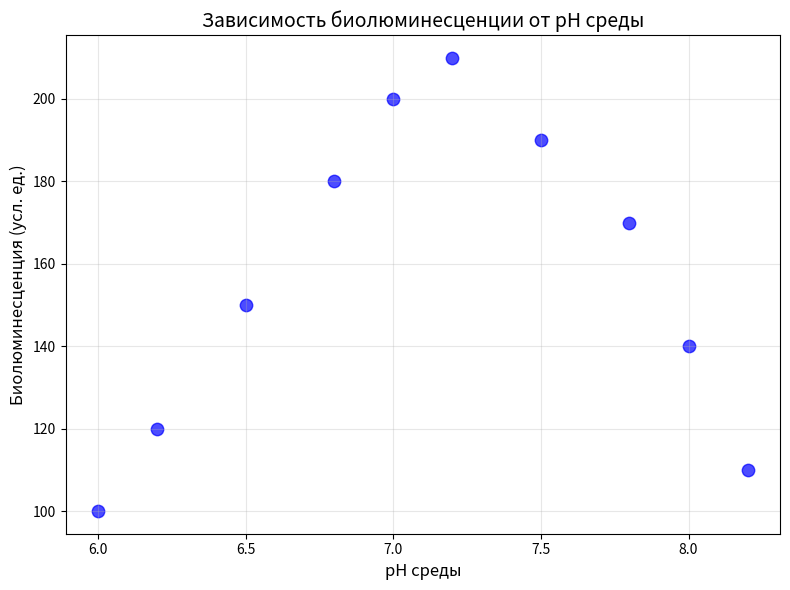

Here is the Python script that generated this plot:
import numpy as np
import matplotlib.pyplot as plt
from scipy.stats import ttest_ind, shapiro, mannwhitneyu, pearsonr, spearmanr
from scipy.stats import t as t_dist
import os
from datetime import datetime

# Создаём папку для результатов
output_dir = "Результаты_задач_1_и_3"
if not os.path.exists(output_dir):
    os.makedirs(output_dir)

# Файл для текстовых результатов
timestamp = datetime.now().strftime("%Y%m%d_%H%M%S")
result_file = os.path.join(output_dir, f"результаты_{timestamp}.txt")

with open(result_file, 'w', encoding='utf-8') as f:
    f.write("=" * 60 + "\n")
    f.write("СТАТИСТИЧЕСКИЙ АНАЛИЗ ДАННЫХ\n")
    f.write(f"Дата и время: {datetime.now().strftime('%Y-%m-%d %H:%M:%S')}\n")
    f.write("=" * 60 + "\n\n")

    # ============= ЗАДАЧА 1 =============
    f.write("ЗАДАЧА 1: Анализ устойчивости бактерий к антибиотикам\n")
    f.write("-" * 60 + "\n\n")

    # Данные
    strain_A = [1.2, 1.5, 1.8, 1.1, 1.6, 1.7, 1.3, 1.5, 1.4, 1.8, 1.9, 1.6, 1.5, 1.4, 1.7]
    strain_B = [2.5, 2.8, 3.0, 2.6, 2.9, 3.2, 3.1, 2.7, 3.0, 2.9, 2.8, 3.1, 3.2, 2.6, 2.9]

    # Описательные статистики
    f.write("Исходные данные:\n")
    f.write(f"Штамм A: {strain_A}\n")
    f.write(f"Штамм B: {strain_B}\n\n")

    # 1. t-критерий Стьюдента
    t_stat, p_value = ttest_ind(strain_A, strain_B, equal_var=False)
    f.write("1. Проверка гипотезы о равенстве средних (t-критерий Стьюдента):\n")
    f.write(f"   t-статистика = {t_stat:.4f}\n")
    f.write(f"   p-значение = {p_value:.4f}\n")
    f.write(f"   Уровень значимости α = 0.05\n")
    if p_value < 0.05:
        f.write("   → Отвергаем H0. Средние значения МПК двух штаммов статистически значимо различаются.\n\n")
    else:
        f.write("   → H0 не отвергается. Средние значения МПК двух штаммов статистически значимо не различаются.\n\n")

    # 2. 95% доверительный интервал для разности средних
    mean_A, mean_B = np.mean(strain_A), np.mean(strain_B)
    std_A, std_B = np.std(strain_A, ddof=1), np.std(strain_B, ddof=1)
    n_A, n_B = len(strain_A), len(strain_B)

    se_diff = np.sqrt(std_A ** 2 / n_A + std_B ** 2 / n_B)
    df = (std_A ** 2 / n_A + std_B ** 2 / n_B) ** 2 / (
            (std_A ** 2 / n_A) ** 2 / (n_A - 1) + (std_B ** 2 / n_B) ** 2 / (n_B - 1)
    )

    t_crit = t_dist.ppf(0.975, df)
    mean_diff = mean_A - mean_B
    ci_low = mean_diff - t_crit * se_diff
    ci_high = mean_diff + t_crit * se_diff

    f.write("2. 95% доверительный интервал для разности средних:\n")
    f.write(f"   Среднее штамма A = {mean_A:.3f} мкг/мл\n")
    f.write(f"   Среднее штамма B = {mean_B:.3f} мкг/мл\n")
    f.write(f"   Разность средних (A - B) = {mean_diff:.3f} мкг/мл\n")
    f.write(f"   95% ДИ: [{ci_low:.3f}, {ci_high:.3f}] мкг/мл\n\n")

    # 3. Проверка нормальности (Шапиро-Уилк)
    shap_A = shapiro(strain_A)
    shap_B = shapiro(strain_B)

    f.write("3. Проверка данных на нормальность (критерий Шапиро-Уилка):\n")
    f.write(f"   Штамм A: W={shap_A.statistic:.4f}, p={shap_A.pvalue:.4f}\n")
    f.write(f"   Штамм B: W={shap_B.statistic:.4f}, p={shap_B.pvalue:.4f}\n")

    if shap_A.pvalue > 0.05 and shap_B.pvalue > 0.05:
        f.write("   → Данные обеих групп подчиняются нормальному распределению (p > 0.05).\n")
        f.write("   → Условия для t-критерия выполнены.\n\n")
    else:
        f.write("   → Нарушение условия нормальности.\n")
        f.write("   → Используем непараметрический критерий Манна-Уитни:\n")
        u_stat, p_u = mannwhitneyu(strain_A, strain_B, alternative='two-sided')
        f.write(f"      U = {u_stat:.1f}, p = {p_u:.4f}\n")
        if p_u < 0.05:
            f.write("      → Различия статистически значимы.\n\n")
        else:
            f.write("      → Различия статистически не значимы.\n\n")

    f.write("\n" + "=" * 60 + "\n\n")

    # ============= ЗАДАЧА 3 =============
    f.write("ЗАДАЧА 3: Корреляция между pH и биолюминесценцией бактерий\n")
    f.write("-" * 60 + "\n\n")

    # Данные
    ph = np.array([6.0, 6.2, 6.5, 6.8, 7.0, 7.2, 7.5, 7.8, 8.0, 8.2])
    lum = np.array([100, 120, 150, 180, 200, 210, 190, 170, 140, 110])

    f.write("Исходные данные:\n")
    f.write("pH: " + " ".join(f"{x:4.1f}" for x in ph) + "\n")
    f.write("Lum: " + " ".join(f"{x:4d}" for x in lum) + "\n\n")

    # 1. Коэффициент корреляции Пирсона
    r_pearson, p_pearson = pearsonr(ph, lum)

    f.write("1. Коэффициент корреляции Пирсона:\n")
    f.write(f"   r = {r_pearson:.4f}\n")
    f.write(f"   p-значение = {p_pearson:.4f}\n")
    f.write(f"   Уровень значимости α = 0.05\n")
    if p_pearson < 0.05:
        f.write(f"   → Корреляция статистически значима.\n")
    else:
        f.write(f"   → Корреляция статистически не значима.\n\n")


    f.write("\n" + "=" * 60 + "\n")
    f.write(f"АНАЛИЗ ЗАВЕРШЕН. Время сохранения: {datetime.now().strftime('%Y-%m-%d %H:%M:%S')}\n")
    f.write("=" * 60 + "\n")

print(f"✅ Текстовый отчёт сохранён: {result_file}")

# ============= ГРАФИКИ ТОЛЬКО ПО ЗАДАНИЯМ =============

# Задача 3: Диаграмма рассеяния (обязательно по заданию)
plt.figure(figsize=(8, 6))
plt.scatter(ph, lum, s=80, c='blue', alpha=0.7)
plt.title('Зависимость биолюминесценции от pH среды', fontsize=14)
plt.xlabel('pH среды', fontsize=12)
plt.ylabel('Биолюминесценция (усл. ед.)', fontsize=12)
plt.grid(True, alpha=0.3)
plt.tight_layout()
plt.savefig(os.path.join(output_dir, 'задача3_диаграмма_рассеяния.png'), dpi=300)
plt.close()
print(f"✅ График сохранён: задача3_диаграмма_рассеяния.png")

print(f"\n📁 Все результаты в папке: {output_dir}/")
